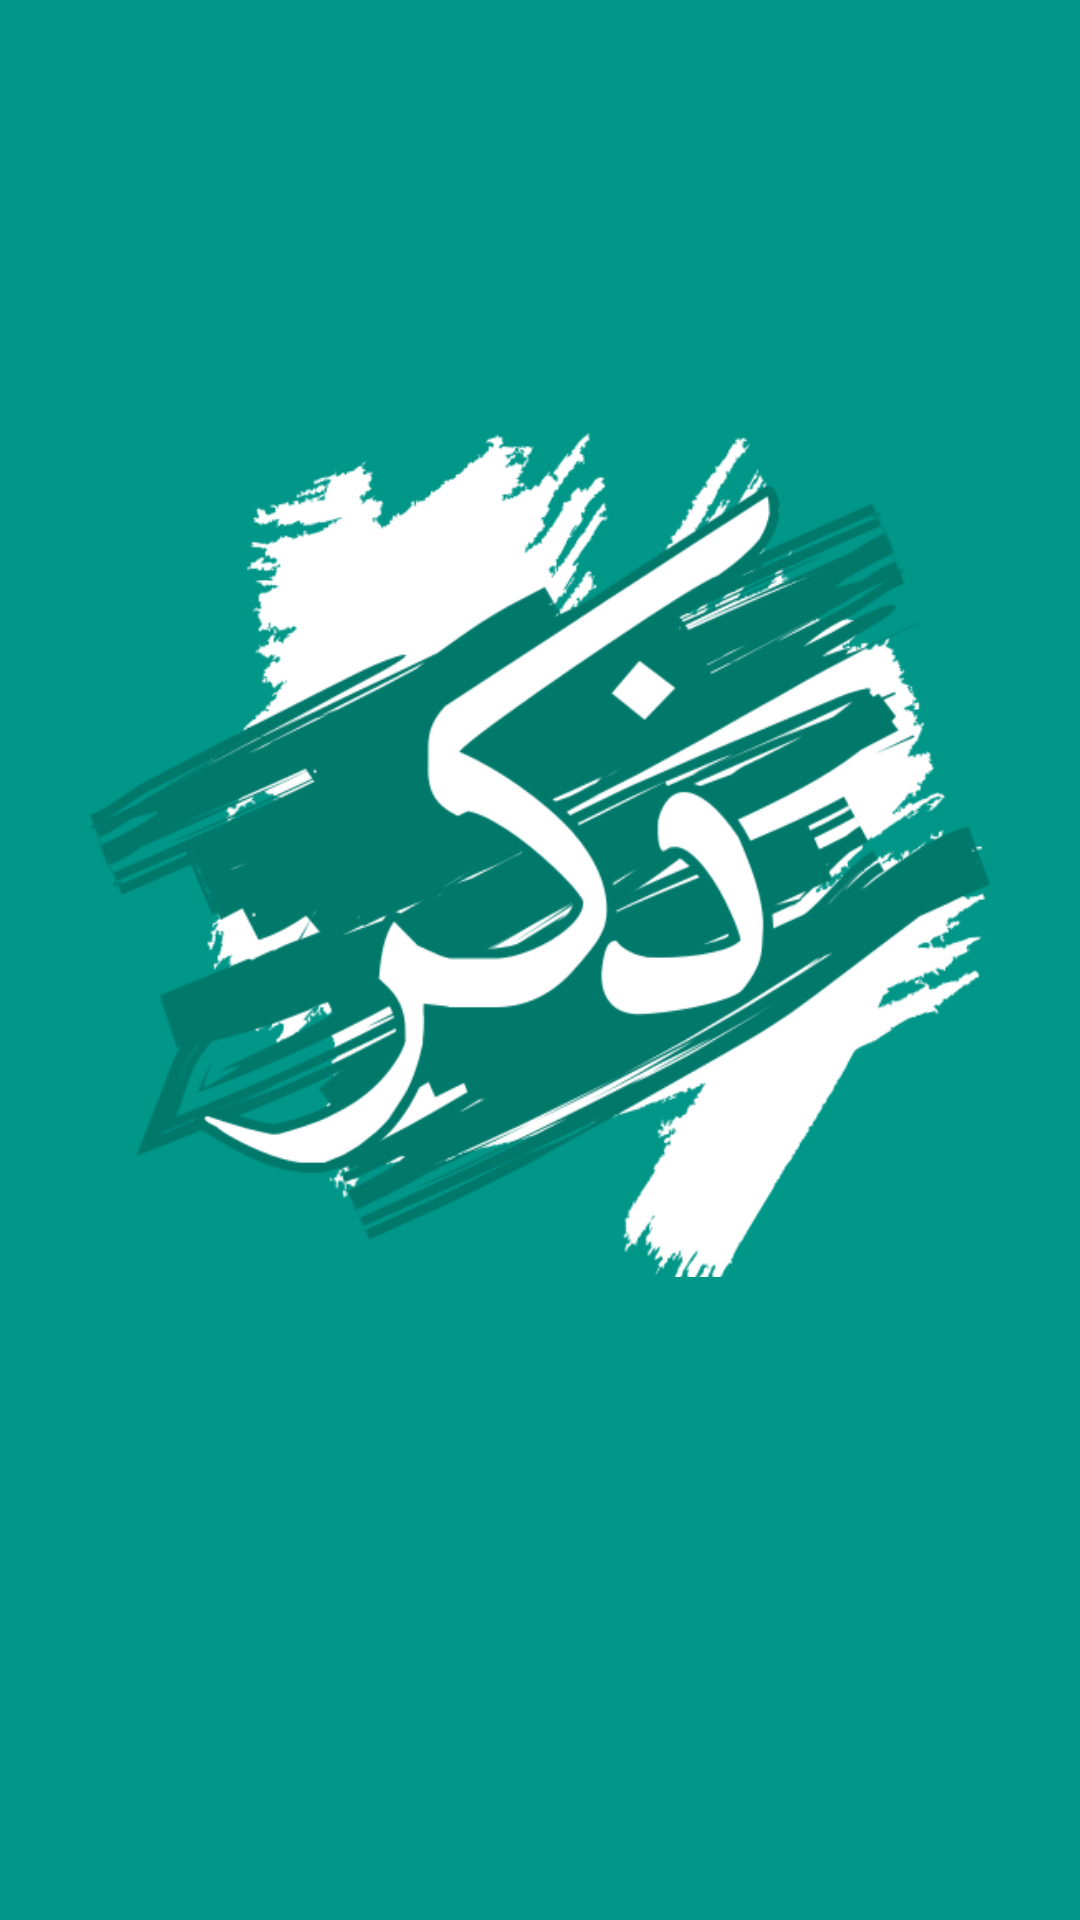

Layout XML and referenced resources for this Android screen:
<!-- AndroidManifest.xml: application theme AppTheme -->
<!-- res/layout/fragment_evening.xml -->
<FrameLayout xmlns:android="http://schemas.android.com/apk/res/android"
    xmlns:tools="http://schemas.android.com/tools"
    android:layout_width="match_parent"
    android:layout_height="match_parent"
    android:background="@color/colorPrimary"
    tools:context="id.fikri.dzikirpagipetang.fragment.EveningFragment">

    <ImageView
        android:layout_gravity="center"
        android:layout_marginBottom="35dp"
        android:src="@drawable/logo"
        android:layout_width="300dp"
        android:layout_height="300dp" />
</FrameLayout>
<!-- resources referenced by this layout -->
<resources>
  <color name="colorPrimary">#009688</color>
  <!-- drawable logo: png bitmap (drawable, 94981 bytes) -->
  <style name="AppTheme" parent="Theme.AppCompat.Light.DarkActionBar">
          
          <item name="colorPrimary">@color/colorPrimary</item>
          <item name="colorPrimaryDark">@color/colorPrimaryDark</item>
          <item name="colorAccent">@color/colorAccent</item>
      </style>
  <color name="colorPrimaryDark">#00796B</color>
  <color name="colorAccent">#009688</color>
</resources>
